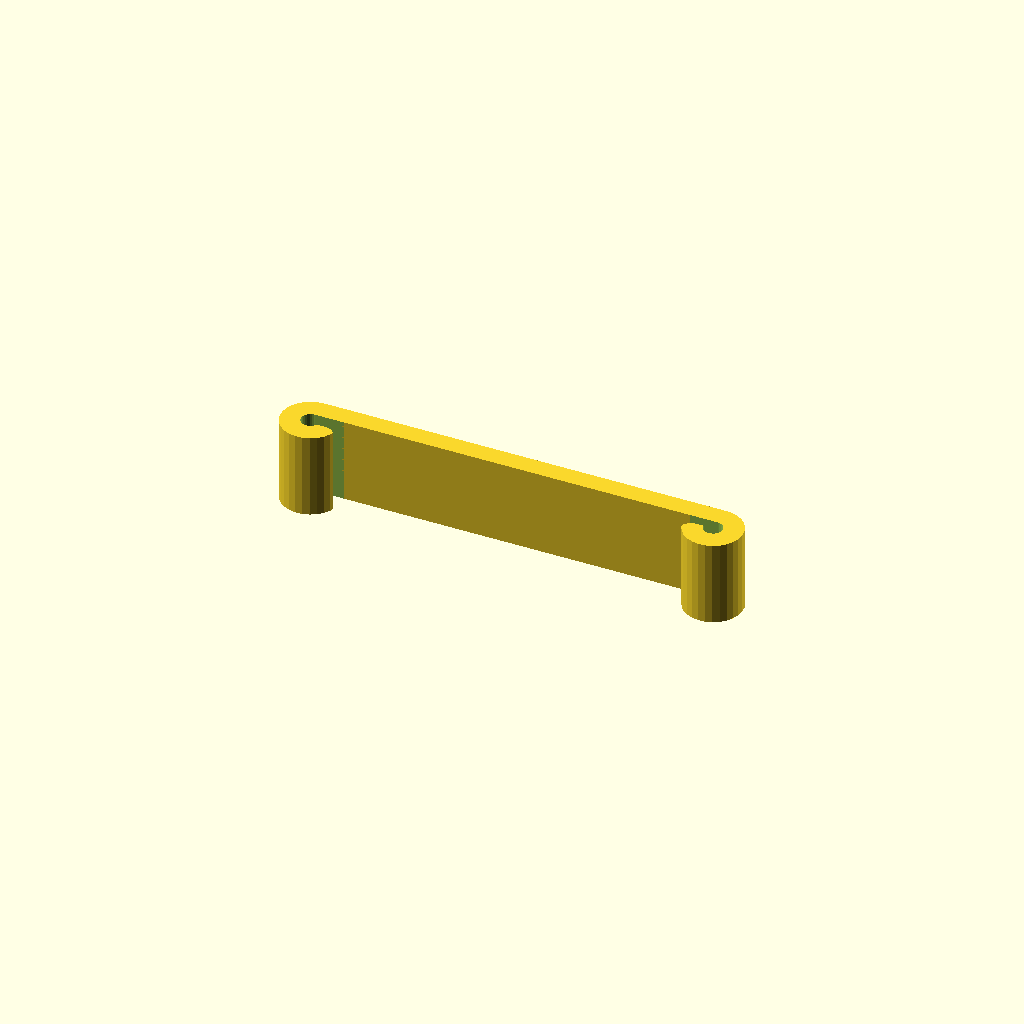
Cell 1 — every parameter at its default value.
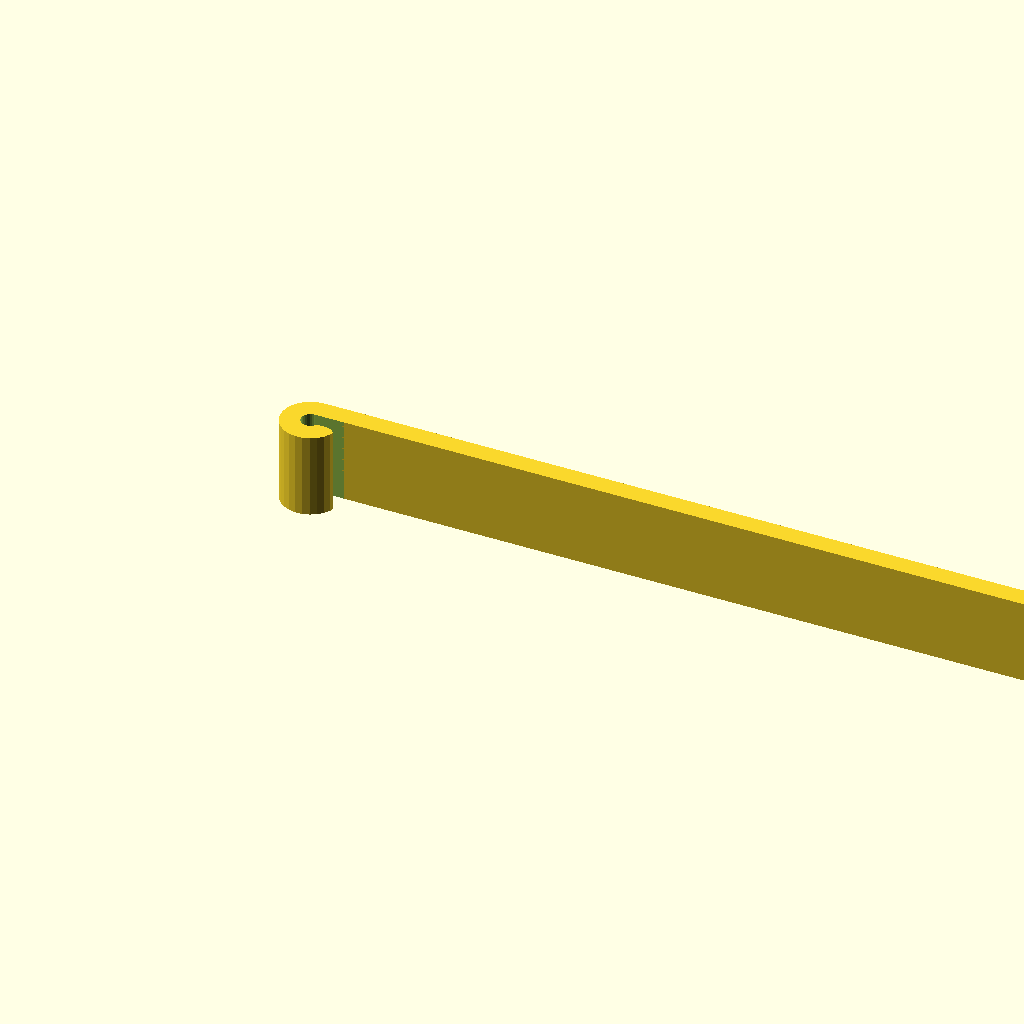
Cell 2: length = 120 (everything else at default).
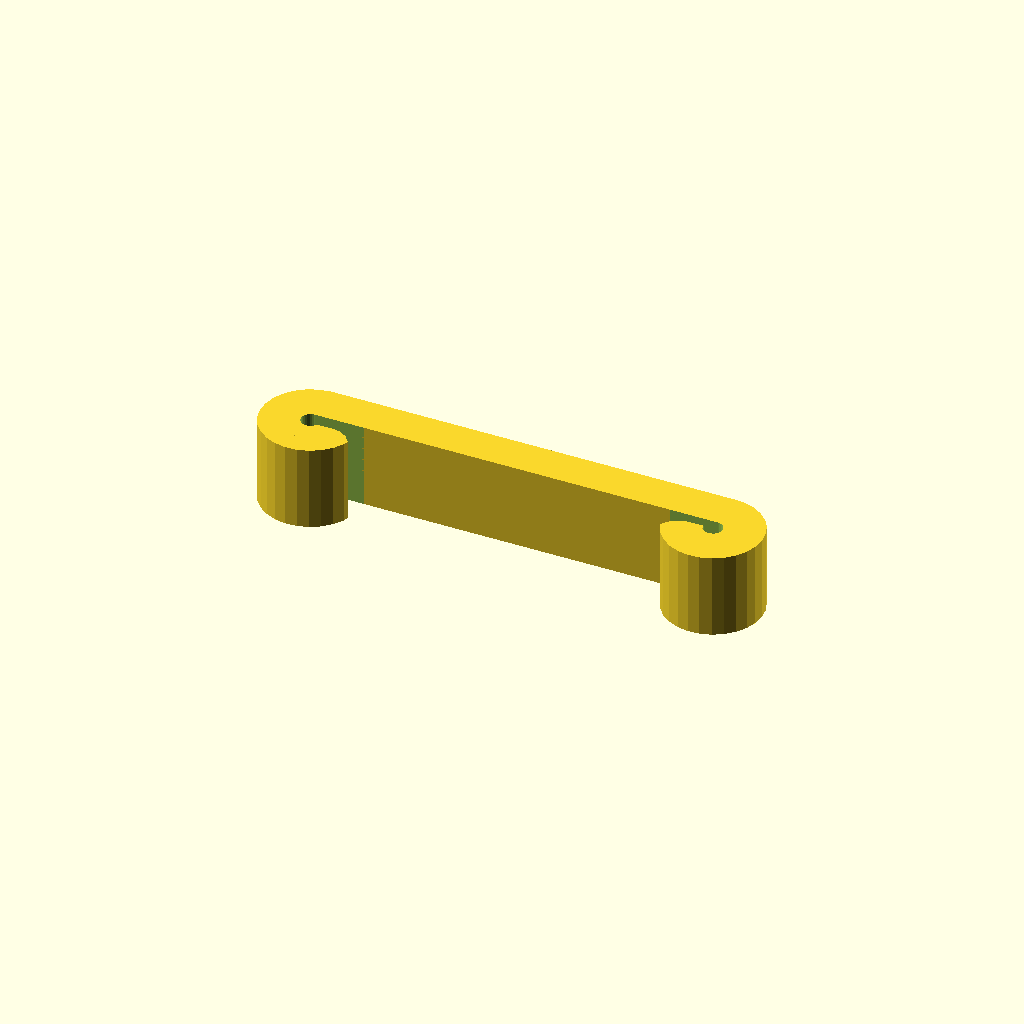
Cell 3: thickness = 5.6 (everything else at default).
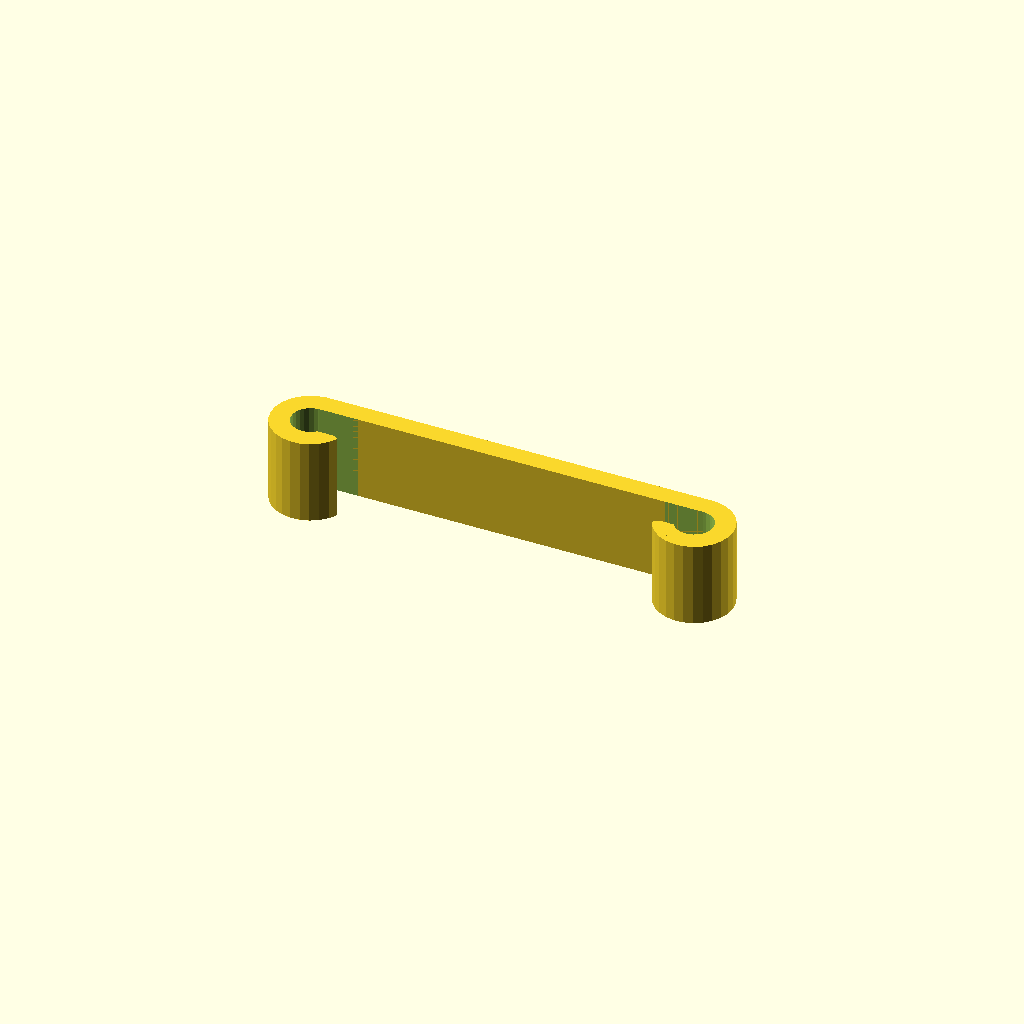
Cell 4 — diameter set to 5.4, the other parameters unchanged.
All cells are drawn from one camera (rotation 55°, 0°, 25°, orthographic, colour scheme Cornfield), so only the parameter changes between them.
Source of the model, scadFiles/127776/259889.scad:
// Distance between wires (perimeter-to-perimeter) in folded position

length = 60;

// Clip overall thickness (choose based on extrusion width; mine is 0.42 and with 2.8 Slic3r produces exactly 3+3 walls total thickness with no infill)

thickness = 2.8;



/* [Wire] */

// Diameter of wire

diameter = 2.7;

// Clip lip vertical thickness (larger makes clip harder to insert/remove; must be smaller than wire diameter, recommended setting just under diameter/4)

first_lip = 0.75;

// Clip lip vertical thickness (larger makes clip harder to insert/remove; must be smaller than wire diameter, recommended setting just under diameter/2)

second_lip = 1.2;



/* [Hidden] */



ir = (diameter - .05)/2;

thk = thickness;

l = length - diameter;

w = 12;



slack1 = first_lip;

slack2 = second_lip;



$fn = 27;



module fillet(h, r) {

  difference() {

    cube([h, r, r]);

    translate([-0.1, r, r]) rotate([0, 90, 0]) cylinder(h = h+.2, r = r, $fn=18);

  }

}



module main() {

  difference() {

    union() {

      translate([0, ir, 0]) cube([l, thk, w]);

      cylinder(r=ir+thk, h=w);

      translate([l, 0, 0]) cylinder(r=ir+thk, h=w);

    }

    translate([0, 0, -1]) cylinder(r=ir, h=w+2);

    translate([l, 0, -1]) cylinder(r=ir, h=w+2);

    translate([0, -ir+slack1, -1]) cube([ir+thk, 2*ir-slack1, w+2]);

    translate([l-ir-thk, -ir+slack2, -1]) cube([ir+thk, 2*ir-slack2, w+2]);

    translate([ir+thk, -ir+slack1+0.05, -1]) rotate([0, -90, 90]) fillet(r=0.66*thk, h=w+2);

    translate([l-ir-thk, -ir+slack2+0.05, -1]) rotate([0, -90, 180]) fillet(r=0.66*thk, h=w+2);

  }

}



main();
Customizer parameters (derived from the source; name, type, default, range or options):
length: number, default 60
thickness: number, default 2.8
diameter: number, default 2.7
first_lip: number, default 0.75
second_lip: number, default 1.2
